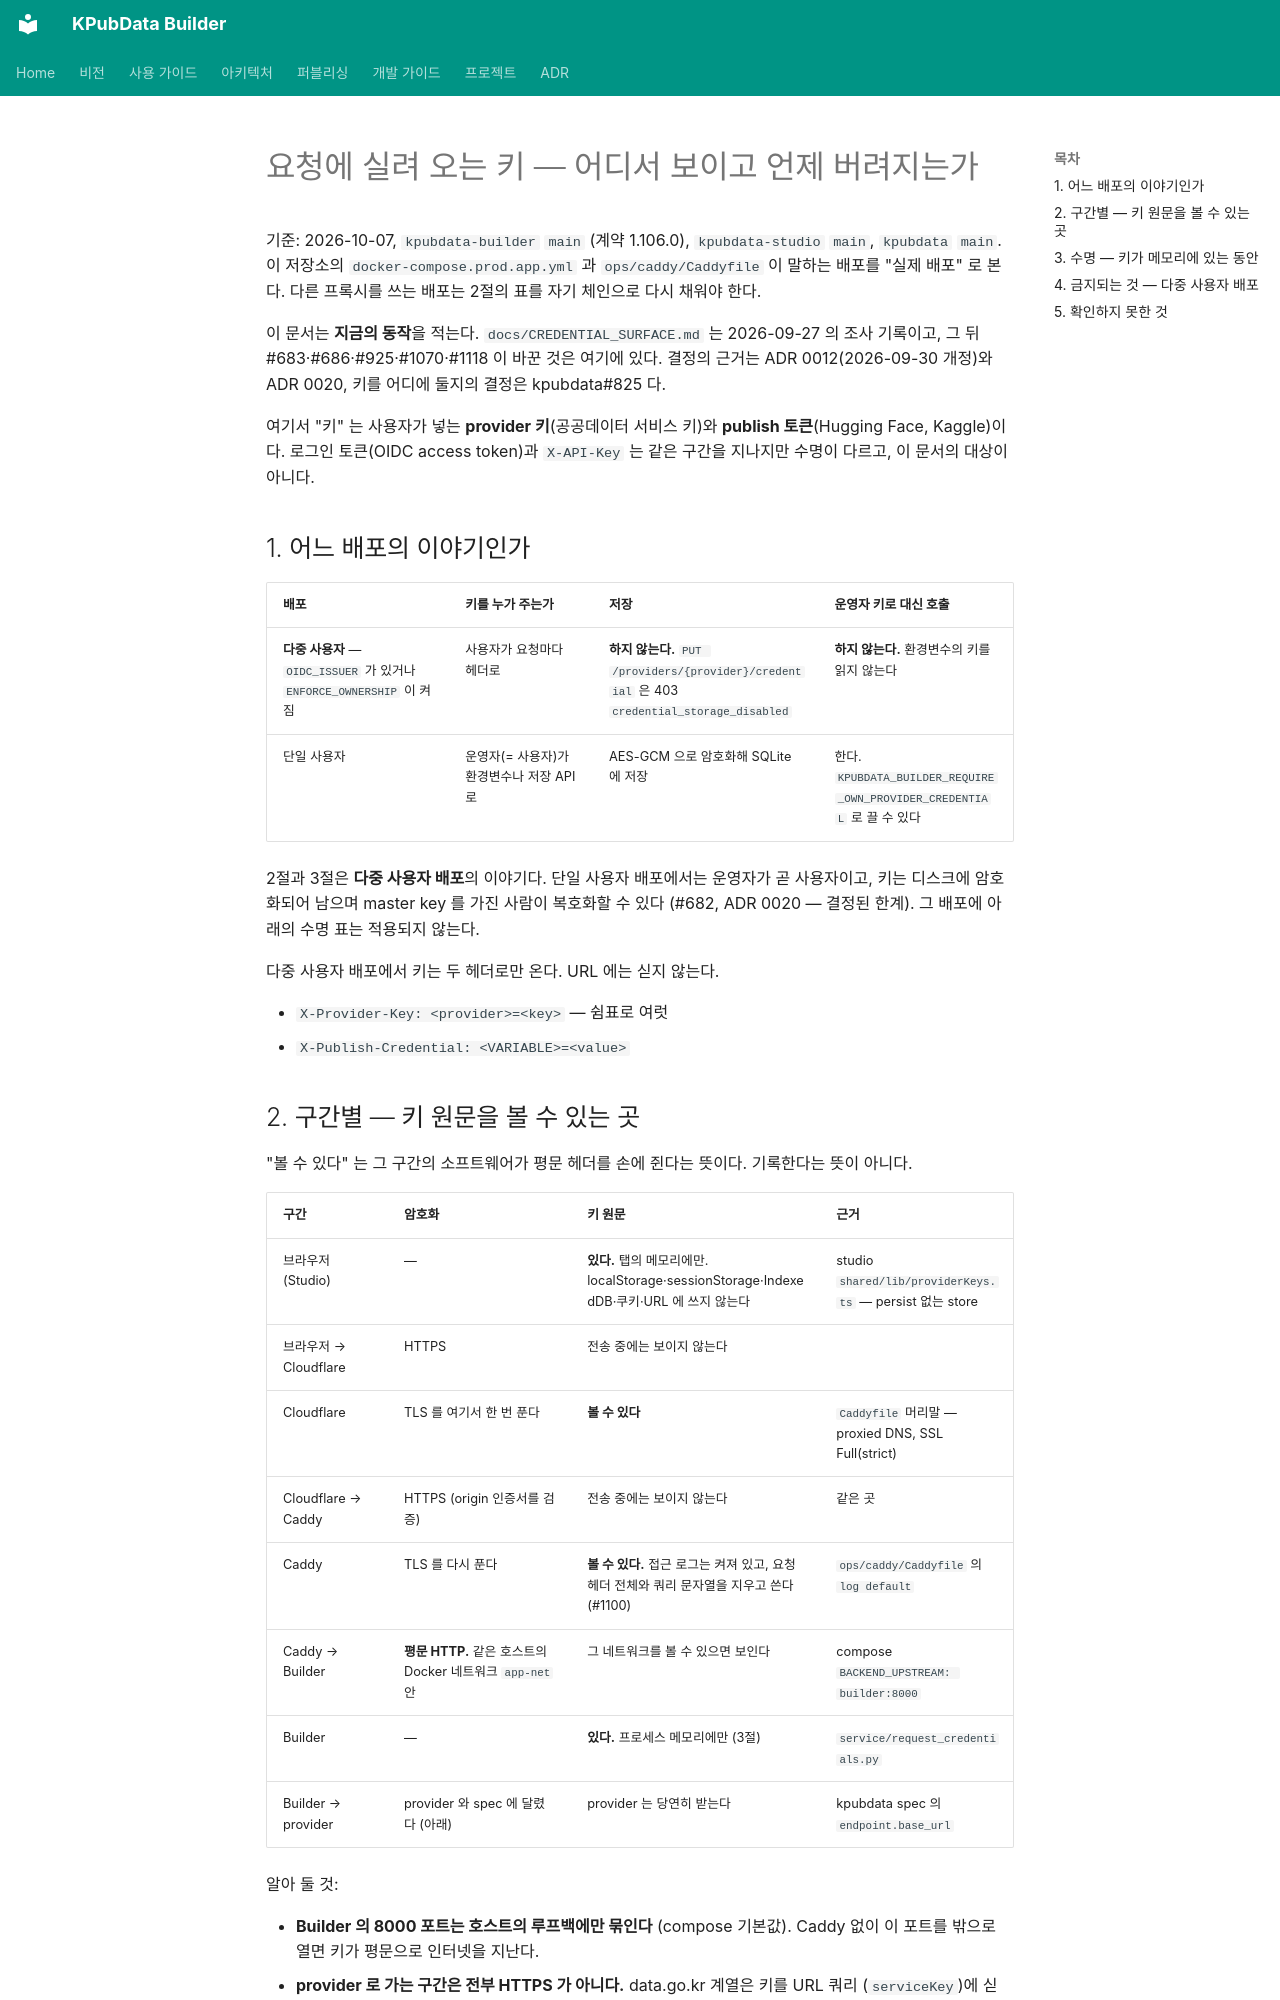

repository: kpubdata-lab/kpubdata-builder · page: REQUEST_CREDENTIALS/index.html · generator: mkdocs

# 요청에 실려 오는 키 — 어디서 보이고 언제 버려지는가

기준: 2026-10-07, `kpubdata-builder` `main` (계약 1.106.0), `kpubdata-studio` `main`,
`kpubdata` `main`. 이 저장소의 `docker-compose.prod.app.yml` 과 `ops/caddy/Caddyfile` 이
말하는 배포를 "실제 배포" 로 본다. 다른 프록시를 쓰는 배포는 2절의 표를 자기 체인으로
다시 채워야 한다.

이 문서는 **지금의 동작**을 적는다. `docs/CREDENTIAL_SURFACE.md` 는 2026-09-27 의 조사
기록이고, 그 뒤 #683·#686·#925·#1070·#1118 이 바꾼 것은 여기에 있다. 결정의 근거는
ADR 0012(2026-09-30 개정)와 ADR 0020, 키를 어디에 둘지의 결정은 kpubdata#825 다.

여기서 "키" 는 사용자가 넣는 **provider 키**(공공데이터 서비스 키)와 **publish
토큰**(Hugging Face, Kaggle)이다. 로그인 토큰(OIDC access token)과 `X-API-Key` 는 같은
구간을 지나지만 수명이 다르고, 이 문서의 대상이 아니다.

## 1. 어느 배포의 이야기인가

| 배포 | 키를 누가 주는가 | 저장 | 운영자 키로 대신 호출 |
|---|---|---|---|
| **다중 사용자** — `OIDC_ISSUER` 가 있거나 `ENFORCE_OWNERSHIP` 이 켜짐 | 사용자가 요청마다 헤더로 | **하지 않는다.** `PUT /providers/{provider}/credential` 은 403 `credential_storage_disabled` | **하지 않는다.** 환경변수의 키를 읽지 않는다 |
| 단일 사용자 | 운영자(= 사용자)가 환경변수나 저장 API 로 | AES-GCM 으로 암호화해 SQLite 에 저장 | 한다. `KPUBDATA_BUILDER_REQUIRE_OWN_PROVIDER_CREDENTIAL` 로 끌 수 있다 |

2절과 3절은 **다중 사용자 배포**의 이야기다. 단일 사용자 배포에서는 운영자가 곧
사용자이고, 키는 디스크에 암호화되어 남으며 master key 를 가진 사람이 복호화할 수 있다
(#682, ADR 0020 — 결정된 한계). 그 배포에 아래의 수명 표는 적용되지 않는다.

다중 사용자 배포에서 키는 두 헤더로만 온다. URL 에는 싣지 않는다.

- `X-Provider-Key: <provider>=<key>` — 쉼표로 여럿
- `X-Publish-Credential: <VARIABLE>=<value>`
